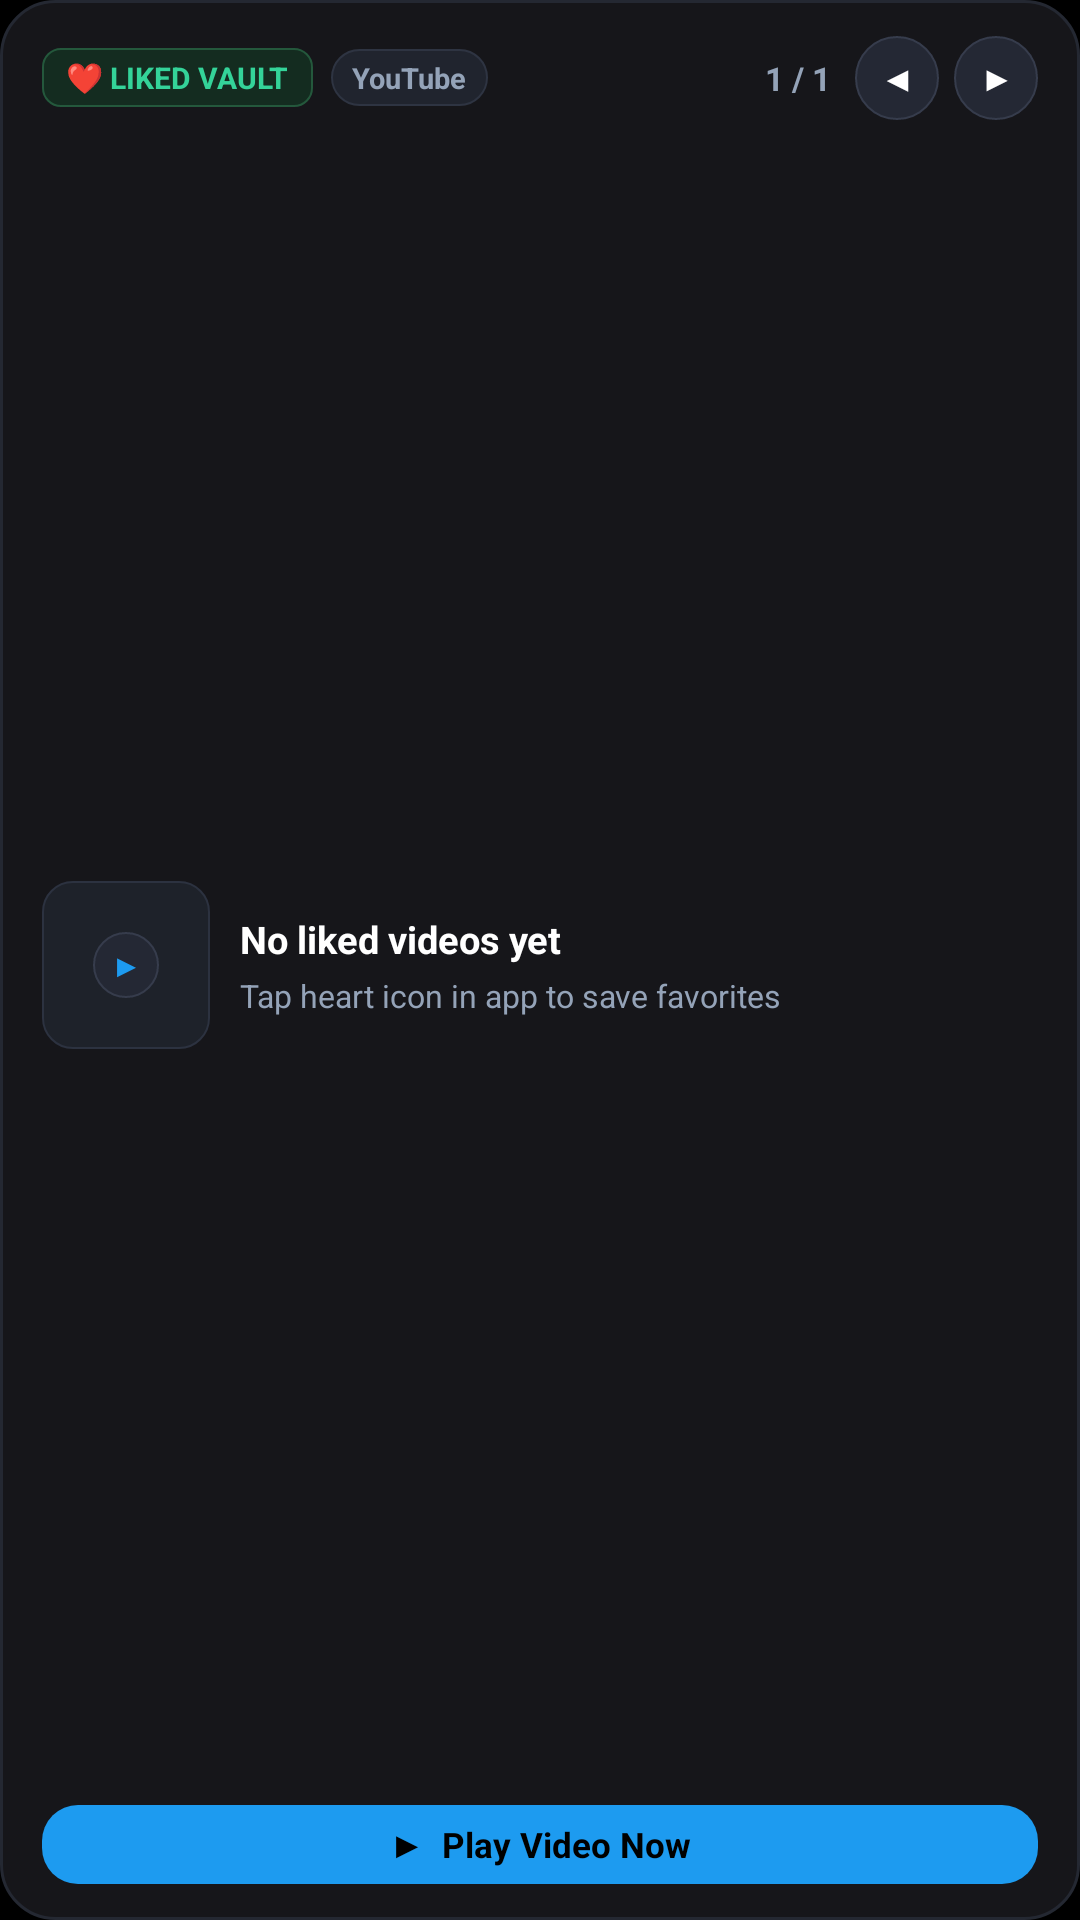

Android layout source for this screen:
<!-- AndroidManifest.xml: application theme AppTheme -->
<!-- res/layout/widget_liked_carousel.xml -->
<?xml version="1.0" encoding="utf-8"?>
<LinearLayout xmlns:android="http://schemas.android.com/apk/res/android"
    android:id="@+id/widget_liked_root"
    android:layout_width="match_parent"
    android:layout_height="match_parent"
    android:background="@drawable/widget_card_bg"
    android:orientation="vertical"
    android:paddingLeft="14dp"
    android:paddingRight="14dp"
    android:paddingTop="12dp"
    android:paddingBottom="12dp">

    
    <RelativeLayout
        android:layout_width="match_parent"
        android:layout_height="wrap_content">

        
        <LinearLayout
            android:layout_width="wrap_content"
            android:layout_height="wrap_content"
            android:layout_alignParentLeft="true"
            android:layout_centerVertical="true"
            android:gravity="center_vertical"
            android:orientation="horizontal">

            <TextView
                android:id="@+id/widget_liked_badge"
                android:layout_width="wrap_content"
                android:layout_height="wrap_content"
                android:background="@drawable/widget_tag_green"
                android:paddingLeft="8dp"
                android:paddingRight="8dp"
                android:paddingTop="3dp"
                android:paddingBottom="3dp"
                android:text="❤️ LIKED VAULT"
                android:textColor="#34D399"
                android:textSize="10sp"
                android:textStyle="bold" />

            <TextView
                android:id="@+id/widget_liked_platform_badge"
                android:layout_width="wrap_content"
                android:layout_height="wrap_content"
                android:layout_marginLeft="6dp"
                android:background="@drawable/widget_pill_bg"
                android:paddingLeft="7dp"
                android:paddingRight="7dp"
                android:paddingTop="3dp"
                android:paddingBottom="3dp"
                android:text="YouTube"
                android:textColor="#94A3B8"
                android:textSize="9.5sp"
                android:textStyle="bold" />
        </LinearLayout>

        
        <LinearLayout
            android:layout_width="wrap_content"
            android:layout_height="wrap_content"
            android:layout_alignParentRight="true"
            android:layout_centerVertical="true"
            android:gravity="center_vertical"
            android:orientation="horizontal">

            <TextView
                android:id="@+id/widget_liked_counter"
                android:layout_width="wrap_content"
                android:layout_height="wrap_content"
                android:layout_marginRight="8dp"
                android:text="1 / 1"
                android:textColor="#94A3B8"
                android:textSize="11sp"
                android:textStyle="bold" />

            
            <TextView
                android:id="@+id/widget_liked_prev_btn"
                android:layout_width="28dp"
                android:layout_height="28dp"
                android:layout_marginRight="5dp"
                android:background="@drawable/widget_nav_btn_bg"
                android:gravity="center"
                android:text="◀"
                android:textColor="#FFFFFF"
                android:textSize="11sp"
                android:textStyle="bold" />

            
            <TextView
                android:id="@+id/widget_liked_next_btn"
                android:layout_width="28dp"
                android:layout_height="28dp"
                android:background="@drawable/widget_nav_btn_bg"
                android:gravity="center"
                android:text="▶"
                android:textColor="#FFFFFF"
                android:textSize="11sp"
                android:textStyle="bold" />
        </LinearLayout>
    </RelativeLayout>

    
    <LinearLayout
        android:id="@+id/widget_liked_click_area"
        android:layout_width="match_parent"
        android:layout_height="0dp"
        android:layout_marginTop="8dp"
        android:layout_weight="1"
        android:gravity="center_vertical"
        android:orientation="horizontal">

        
        <FrameLayout
            android:layout_width="56dp"
            android:layout_height="56dp"
            android:background="@drawable/widget_thumb_placeholder">

            <ImageView
                android:id="@+id/widget_liked_thumb"
                android:layout_width="match_parent"
                android:layout_height="match_parent"
                android:scaleType="centerCrop" />

            <TextView
                android:id="@+id/widget_liked_play_overlay"
                android:layout_width="22dp"
                android:layout_height="22dp"
                android:layout_gravity="center"
                android:background="@drawable/widget_nav_btn_bg"
                android:gravity="center"
                android:text="▶"
                android:textColor="#1D9BF0"
                android:textSize="10sp"
                android:textStyle="bold" />
        </FrameLayout>

        
        <LinearLayout
            android:layout_width="0dp"
            android:layout_height="wrap_content"
            android:layout_marginLeft="10dp"
            android:layout_weight="1"
            android:orientation="vertical">

            <TextView
                android:id="@+id/widget_liked_title"
                android:layout_width="match_parent"
                android:layout_height="wrap_content"
                android:ellipsize="end"
                android:maxLines="2"
                android:text="No liked videos yet"
                android:textColor="#FFFFFF"
                android:textSize="12.5sp"
                android:textStyle="bold" />

            <TextView
                android:id="@+id/widget_liked_meta"
                android:layout_width="match_parent"
                android:layout_height="wrap_content"
                android:layout_marginTop="3dp"
                android:ellipsize="end"
                android:maxLines="1"
                android:text="Tap heart icon in app to save favorites"
                android:textColor="#94A3B8"
                android:textSize="10.5sp" />
        </LinearLayout>
    </LinearLayout>

    
    <LinearLayout
        android:id="@+id/widget_liked_play_bar"
        android:layout_width="match_parent"
        android:layout_height="wrap_content"
        android:layout_marginTop="6dp"
        android:background="@drawable/widget_play_btn_bg"
        android:gravity="center"
        android:paddingLeft="10dp"
        android:paddingRight="10dp"
        android:paddingTop="5dp"
        android:paddingBottom="5dp">

        <TextView
            android:id="@+id/widget_liked_play_label"
            android:layout_width="wrap_content"
            android:layout_height="wrap_content"
            android:text="▶  Play Video Now"
            android:textColor="#000000"
            android:textSize="11.5sp"
            android:textStyle="bold" />
    </LinearLayout>
</LinearLayout>
<!-- resources referenced by this layout -->
<resources>
  <!-- drawable widget_card_bg (drawable) -->
  <?xml version="1.0" encoding="utf-8"?>
  <shape xmlns:android="http://schemas.android.com/apk/res/android"
      android:shape="rectangle">
      <solid android:color="#16161A" />
      <corners android:radius="18dp" />
      <stroke
          android:width="1dp"
          android:color="#242832" />
  </shape>
  <!-- drawable widget_nav_btn_bg (drawable) -->
  <?xml version="1.0" encoding="utf-8"?>
  <shape xmlns:android="http://schemas.android.com/apk/res/android"
      android:shape="rectangle">
      <solid android:color="#242834" />
      <corners android:radius="14dp" />
      <stroke
          android:width="0.8dp"
          android:color="#363C4C" />
  </shape>
  <!-- drawable widget_pill_bg (drawable) -->
  <?xml version="1.0" encoding="utf-8"?>
  <shape xmlns:android="http://schemas.android.com/apk/res/android"
      android:shape="rectangle">
      <solid android:color="#20242E" />
      <corners android:radius="10dp" />
      <stroke
          android:width="0.8dp"
          android:color="#2E3442" />
  </shape>
  <!-- drawable widget_play_btn_bg (drawable) -->
  <?xml version="1.0" encoding="utf-8"?>
  <shape xmlns:android="http://schemas.android.com/apk/res/android"
      android:shape="rectangle">
      <solid android:color="#1D9BF0" />
      <corners android:radius="12dp" />
  </shape>
  <!-- drawable widget_tag_green (drawable) -->
  <?xml version="1.0" encoding="utf-8"?>
  <shape xmlns:android="http://schemas.android.com/apk/res/android"
      android:shape="rectangle">
      <solid android:color="#142C20" />
      <corners android:radius="6dp" />
      <stroke
          android:width="0.8dp"
          android:color="#24583C" />
  </shape>
  <!-- drawable widget_thumb_placeholder (drawable) -->
  <?xml version="1.0" encoding="utf-8"?>
  <shape xmlns:android="http://schemas.android.com/apk/res/android"
      android:shape="rectangle">
      <solid android:color="#1E222A" />
      <corners android:radius="10dp" />
      <stroke
          android:width="0.8dp"
          android:color="#2C3240" />
  </shape>
  <style name="AppTheme" parent="Theme.AppCompat.Light.NoActionBar">
      <item name="android:textColor">@android:color/black</item>
      <item name="android:editTextStyle">@style/ResetEditText</item>
      <item name="android:editTextBackground">@drawable/rn_edit_text_material</item>
      <item name="colorPrimary">@color/colorPrimary</item>
      <item name="android:statusBarColor">@android:color/transparent</item>
      <item name="android:windowLightStatusBar">false</item>
      <item name="android:navigationBarColor">@android:color/transparent</item>
      <item name="android:windowLightNavigationBar" tools:targetApi="o_mr1">false</item>
      <item name="android:enforceNavigationBarContrast" tools:targetApi="q">false</item>
      <item name="android:windowBackground">#000000</item>
    </style>
  <style name="ResetEditText" parent="@android:style/Widget.EditText">
      <item name="android:padding">0dp</item>
      <item name="android:textColorHint">#c8c8c8</item>
      <item name="android:textColor">@android:color/black</item>
    </style>
  <color name="colorPrimary">#023c69</color>
</resources>
